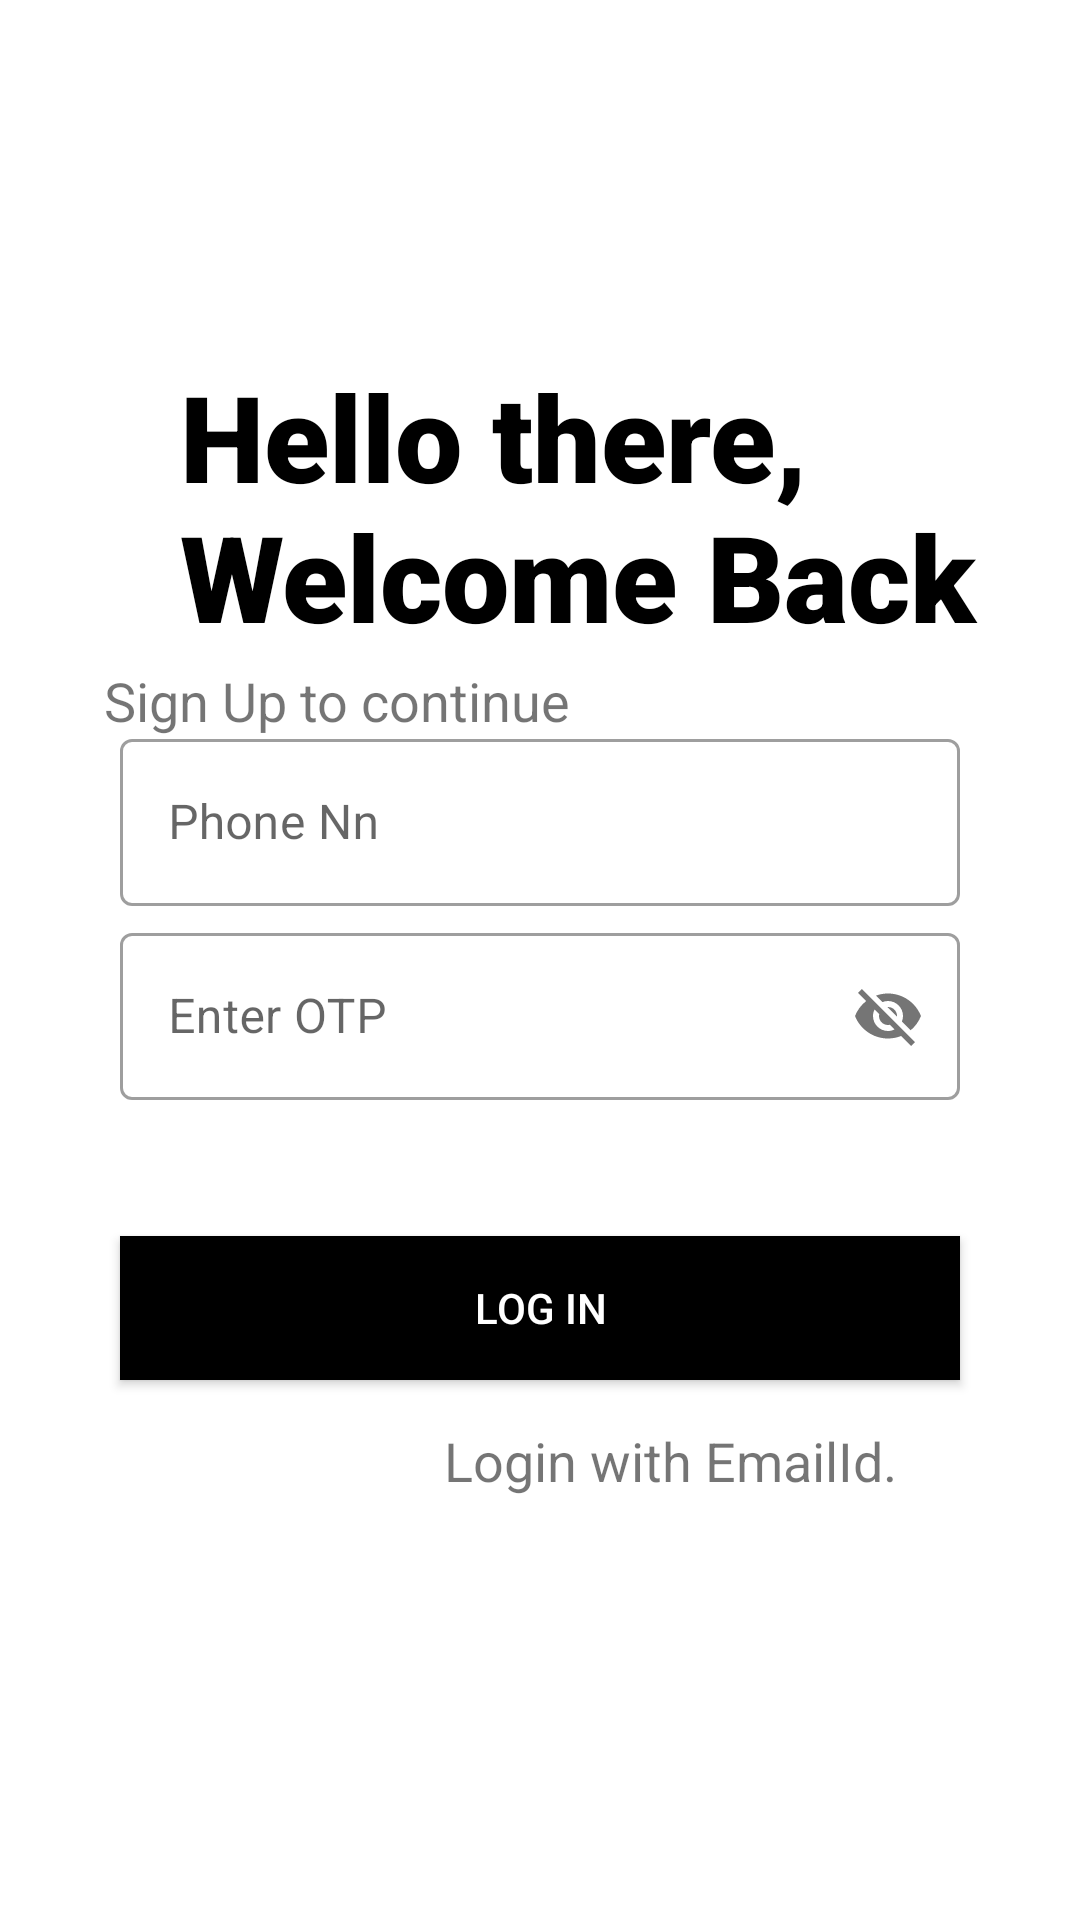

This screen was rendered from an Android layout file. Write that file and the resources it references.
<!-- AndroidManifest.xml: application theme Theme.ReliableHomeTution -->
<!-- res/layout/activity_login_parent_phone.xml -->
<?xml version="1.0" encoding="utf-8"?>
<androidx.constraintlayout.widget.ConstraintLayout xmlns:android="http://schemas.android.com/apk/res/android"
    xmlns:app="http://schemas.android.com/apk/res-auto"
    xmlns:tools="http://schemas.android.com/tools"
    android:layout_width="match_parent"
    android:layout_height="match_parent"
    tools:context=".LoginParentPhone"
    android:orientation="vertical"
    android:background="#fff"
    android:padding="20dp">

    <ImageView
        android:id="@+id/logo_image_parent"
        android:layout_width="201dp"
        android:layout_height="122dp"
        android:src="@drawable/rr"
        app:layout_constraintBottom_toBottomOf="parent"
        app:layout_constraintEnd_toEndOf="parent"
        app:layout_constraintHorizontal_bias="0.14"
        app:layout_constraintStart_toStartOf="parent"
        app:layout_constraintTop_toTopOf="parent"
        app:layout_constraintVertical_bias="0.0" />

    <TextView
        android:id="@+id/logo_name_parent"
        android:layout_width="281dp"
        android:layout_height="106dp"
        android:layout_marginStart="40dp"
        android:layout_marginLeft="40dp"
        android:fontFamily="sans-serif-black"
        android:text="Hello there, Welcome Back"
        android:textColor="#000"
        android:textSize="40sp"
        android:transitionName="logo_text"
        app:layout_constraintBottom_toBottomOf="parent"
        app:layout_constraintEnd_toEndOf="parent"
        app:layout_constraintHorizontal_bias="0.0"
        app:layout_constraintStart_toStartOf="parent"
        app:layout_constraintTop_toTopOf="parent"
        app:layout_constraintVertical_bias="0.19999999" />

    <TextView
        android:id="@+id/slogan_name_parent"
        android:layout_width="wrap_content"
        android:layout_height="wrap_content"
        android:text="Sign Up to continue"
        android:textSize="18sp"
        app:layout_constraintBottom_toBottomOf="parent"
        app:layout_constraintEnd_toEndOf="parent"
        app:layout_constraintHorizontal_bias="0.09"
        app:layout_constraintStart_toStartOf="parent"
        app:layout_constraintTop_toTopOf="parent"
        app:layout_constraintVertical_bias="0.35000002" />


    <com.google.android.material.textfield.TextInputLayout
        android:id="@+id/textInputLayout_parentPhone"
        style="@style/Widget.MaterialComponents.TextInputLayout.OutlinedBox"

        android:layout_width="match_parent"
        android:layout_height="wrap_content"
        android:layout_marginStart="20dp"
        android:layout_marginLeft="20dp"
        android:layout_marginEnd="20dp"
        android:layout_marginRight="20dp"
        android:hint="Phone Nn"
        app:layout_constraintBottom_toBottomOf="parent"
        app:layout_constraintEnd_toEndOf="parent"
        app:layout_constraintStart_toStartOf="parent"
        app:layout_constraintTop_toTopOf="parent"
        app:layout_constraintVertical_bias="0.41000003">

        <com.google.android.material.textfield.TextInputEditText
            android:id="@+id/phn__login_parent"
            android:layout_width="match_parent"
            android:layout_height="wrap_content"
            android:inputType="number"/>

    </com.google.android.material.textfield.TextInputLayout>

    <com.google.android.material.textfield.TextInputLayout
        android:id="@+id/textInputLayout2_parentPhone"
        style="@style/Widget.MaterialComponents.TextInputLayout.OutlinedBox"

        android:layout_width="match_parent"
        android:layout_height="wrap_content"
        android:layout_marginStart="20dp"
        android:layout_marginLeft="20dp"
        android:layout_marginEnd="20dp"
        android:layout_marginRight="20dp"
        android:hint="Enter OTP"
        app:layout_constraintBottom_toBottomOf="parent"
        app:layout_constraintEnd_toEndOf="parent"
        app:layout_constraintStart_toStartOf="parent"
        app:layout_constraintTop_toTopOf="parent"
        app:layout_constraintVertical_bias="0.53"
        app:passwordToggleEnabled="true">

        <com.google.android.material.textfield.TextInputEditText
            android:id="@+id/loginotp_parent"
            android:layout_width="match_parent"
            android:layout_height="wrap_content"
            android:inputType="number"/>
    </com.google.android.material.textfield.TextInputLayout>



    <Button
        android:id="@+id/login_phn_parent"
        android:layout_width="match_parent"
        android:layout_height="wrap_content"
        android:layout_marginStart="20dp"
        android:layout_marginLeft="20dp"
        android:layout_marginEnd="20dp"
        android:layout_marginRight="20dp"
        android:background="#000"
        android:text="LOG IN"
        android:textColor="#fff"
        app:layout_constraintBottom_toBottomOf="parent"
        app:layout_constraintEnd_toEndOf="parent"
        app:layout_constraintStart_toStartOf="parent"
        app:layout_constraintTop_toTopOf="parent"
        app:layout_constraintVertical_bias="0.71000004" />

    <TextView
        android:id="@+id/phnno_parent"
        android:layout_width="match_parent"
        android:layout_height="wrap_content"
        android:layout_marginStart="20dp"
        android:layout_marginLeft="20dp"
        android:layout_marginEnd="20dp"
        android:layout_marginRight="20dp"
        android:paddingLeft="108sp"
        android:text="Login with EmailId."
        android:textSize="18sp"
        app:layout_constraintBottom_toBottomOf="parent"
        app:layout_constraintEnd_toEndOf="parent"
        app:layout_constraintStart_toStartOf="parent"
        app:layout_constraintTop_toTopOf="parent"
        app:layout_constraintVertical_bias="0.79" />

    <ProgressBar
        android:id="@+id/progressBar_parent_pn"
        style="?android:attr/progressBarStyle"
        android:layout_width="match_parent"
        android:layout_height="wrap_content"
        android:layout_marginStart="20dp"
        android:layout_marginLeft="20dp"
        android:layout_marginEnd="20dp"
        android:layout_marginRight="20dp"
        android:visibility="invisible"
        app:layout_constraintBottom_toBottomOf="parent"
        app:layout_constraintEnd_toEndOf="parent"
        app:layout_constraintStart_toStartOf="parent"
        app:layout_constraintTop_toTopOf="parent"
        app:layout_constraintVertical_bias="0.893" />


</androidx.constraintlayout.widget.ConstraintLayout>
<!-- resources referenced by this layout -->
<resources>
  <style name="Theme.ReliableHomeTution" parent="Theme.MaterialComponents.DayNight.DarkActionBar">
          
          <item name="colorPrimary">@color/purple_500</item>
          <item name="colorPrimaryVariant">@color/purple_700</item>
          <item name="colorOnPrimary">@color/white</item>
          
          <item name="colorSecondary">@color/teal_200</item>
          <item name="colorSecondaryVariant">@color/teal_700</item>
          <item name="colorOnSecondary">@color/black</item>
          
          <item name="android:statusBarColor" tools:targetApi="l">?attr/colorPrimaryVariant</item>
          
      </style>
  <color name="purple_500">#FF6200EE</color>
  <color name="purple_700">#FF3700B3</color>
  <color name="white">#FFFFFFFF</color>
  <color name="teal_200">#FF03DAC5</color>
  <color name="teal_700">#FF018786</color>
  <color name="black">#FF000000</color>
</resources>
